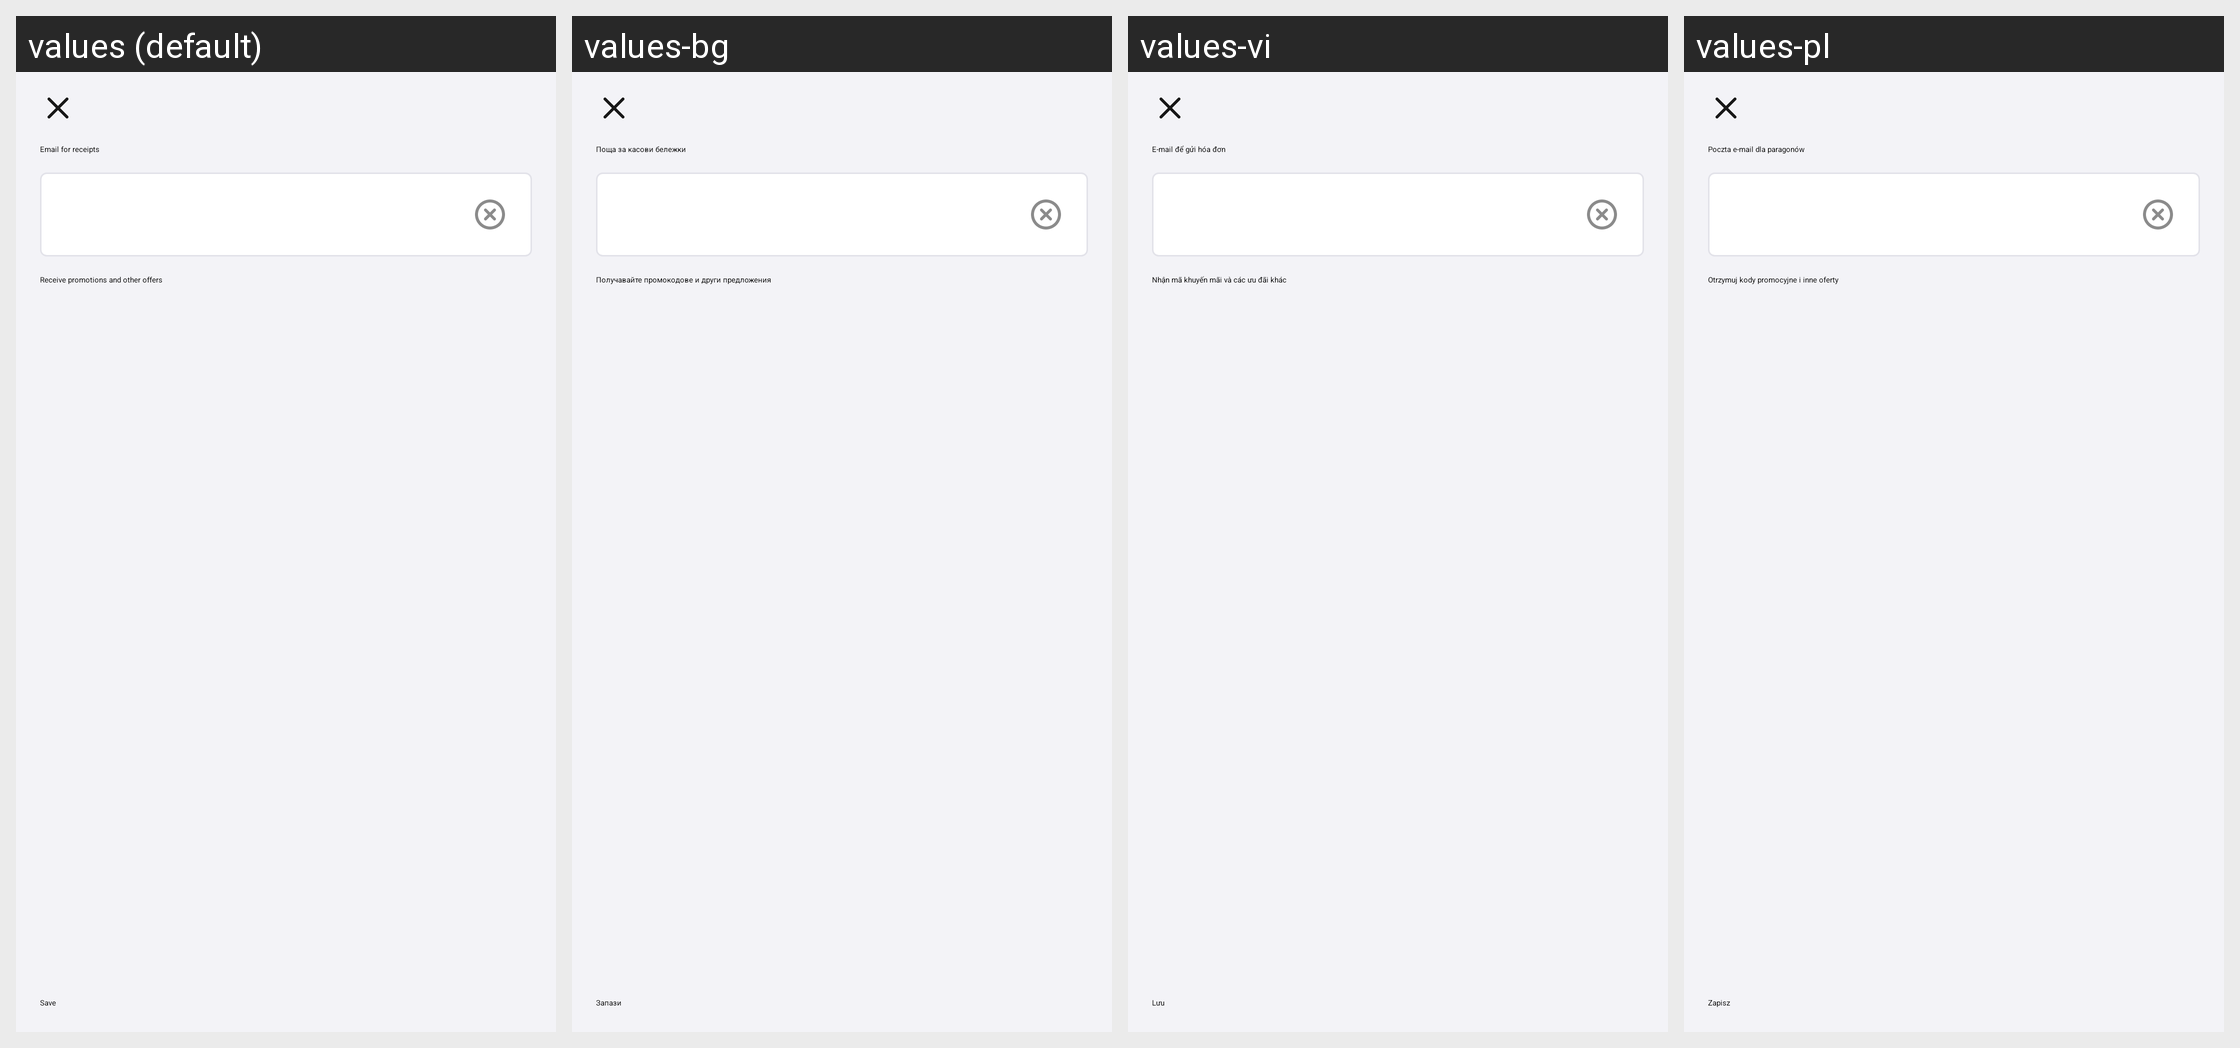

For this localized Android screen grid, give each drawn string resource with its value in every locale shown.
Android screen res/layout/fragment_email_for_checks.xml rendered under 4 locales, left to right: values (default), values-bg, values-vi, values-pl. Device: Nexus 5 (rendered at 1080×1920; each locale shown at half size, 540×960, under a caption strip naming it); theme DodopizzaTheme.
Other locales in the repository, not shown: values-af, values-am, values-ar, values-as, values-az, values-be, values-bn, values-bs, values-ca, values-cs, values-da, values-de, values-el, values-en, values-en-rAU, values-en-rCA, values-en-rGB, values-en-rIN, values-en-rNG, values-en-rXC, values-es, values-es-rUS, values-et, values-eu, values-fa, values-fi, values-fr, values-fr-rCA, values-gl, values-gu, values-hi, values-hr, values-hu, values-hy, values-id, values-in, values-is, values-it, values-iw, values-ja, values-ka, values-kk, values-km, values-kn, values-ko, values-ky, values-lo, values-lt, values-lv, values-mi, values-mk, values-ml, values-mn, values-mr, values-ms, values-my, values-nb, values-ne, values-nl, values-or, values-pa, values-pt, values-pt-rBR, values-pt-rPT, values-ro, values-ru, values-si, values-sk, values-sl, values-sq, values-sr, values-sv, values-sw, values-ta, values-te, values-th, values-tl, values-tr, values-ug, values-uk, values-ur, values-uz, values-zh, values-zh-rCN, values-zh-rHK, values-zh-rTW, values-zu.
Strings drawn on this screen, with the default value and each locale's value (text and hints the layout hard-codes, and strings that could not be matched under every locale, appear in the picture but are not listed):

checkout_email_for_checks
  values: Email for receipts
  values-bg: Поща за касови бележки
  values-vi: E-mail để gửi hóa đơn
  values-pl: Poczta e-mail dla paragonów

emailforchecks_subscribe
  values: Receive promotions and other offers
  values-bg: Получавайте промокодове и други предложения
  values-vi: Nhận mã khuyến mãi và các ưu đãi khác
  values-pl: Otrzymuj kody promocyjne i inne oferty

save
  values: Save
  values-bg: Запази
  values-vi: Lưu
  values-pl: Zapisz
